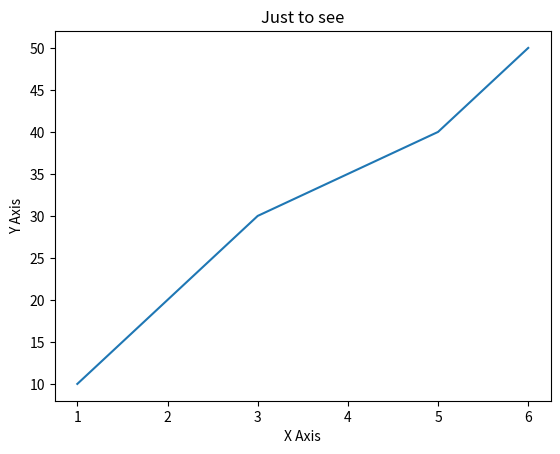

Write Python code to recreate this figure.
import matplotlib.pyplot as plt


x_axis=[1,2,3,5,6]
y_axis=[10,20,30,40,50]


plt.plot(x_axis,y_axis)

plt.xlabel("X Axis")
plt.ylabel("Y Axis")
plt.title("Just to see")
# plt.show()  There was some problem as vscode terminal cant show the graph , so imma use the savefig function instead
plt.savefig("01_line_plot.png")
